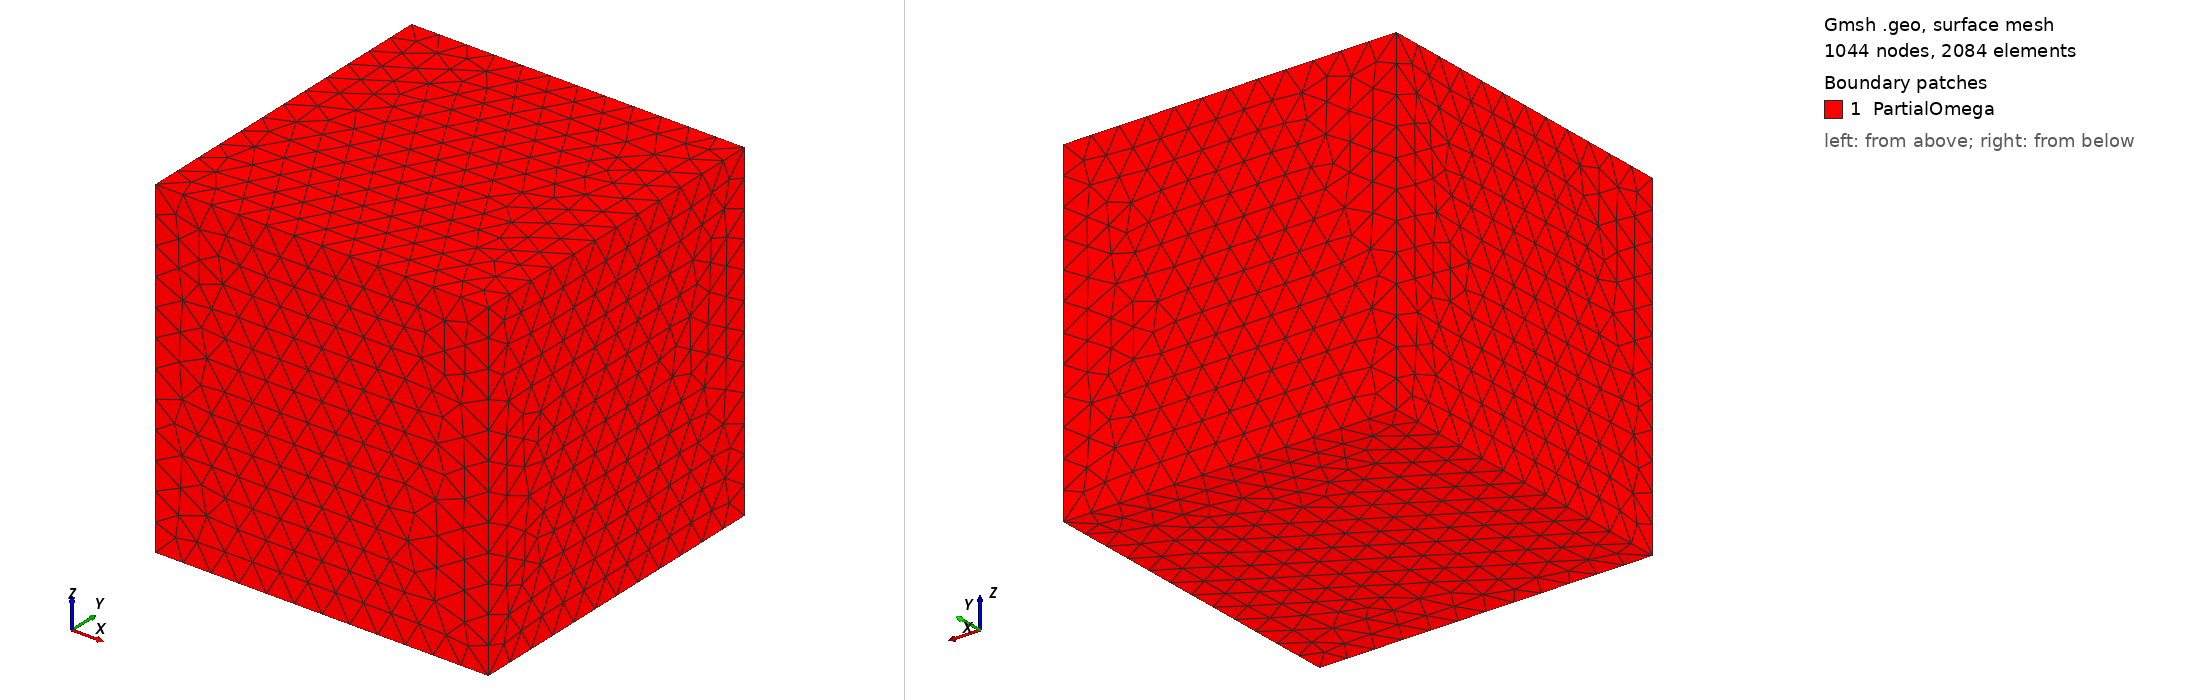

Gmsh geometry script, surface-meshed: 1044 nodes, 2084 surface elements. Boundary patches (legend numbers): 1 PartialOmega. Left view from above one corner, right view from below the opposite corner. Legend entries are the model's physical surfaces. The drawing asked Gmsh for element sizes between 1% and 20% of the model's largest extent; the script's own settings can give other sizes.

=== acoustic3d.geo (drawn) ===
myh=1;//0.1;//0.1;
xsize=12;//5;
ysize=12;
zsize=12;
Point(1) = {0, 0, 0, myh};
Point(2) = {xsize, 0, 0, myh};
Point(3) = {xsize, ysize, 0, myh};
Point(4) = {0, ysize, 0, myh};
Point(5) = {0, 0, zsize, myh};
Point(6) = {xsize, 0, zsize, myh};
Point(7) = {xsize, ysize, zsize, myh};
Point(8) = {0, ysize, zsize, myh};
Line(1) = {4, 1};
Line(2) = {2, 1};
Line(3) = {2, 3};
Line(4) = {3, 4};

Line(7) = {8, 7};
Line(8) = {7, 6};
Line(9) = {6, 5};
Line(10) = {5, 8};

Line(11) = {4, 8};
Line(12) = {1, 5};
Line(13) = {3, 7};
Line(14) = {2, 6};


Line Loop(5) = {4, 1, -2, 3};
Plane Surface(6) = {5};
Line Loop(15) = {7, 8, 9, 10};
Plane Surface(16) = {15};
Line Loop(17) = {10, -11, 1, 12};
Plane Surface(18) = {17};
Line Loop(19) = {3, 13, 8, -14};
Plane Surface(20) = {19};
Line Loop(21) = {4, 11, 7, -13};
Plane Surface(22) = {21};
Line Loop(23) = {9, -12, -2, 14};
Plane Surface(24) = {23};
Surface Loop(25) = {16, 22, 6, 18, 24, 20};
Volume(26) = {25};


/* // uncomment this to get hypercube mesh

Transfinite Line {1,3,8,10} = ysize/myh+1;// Using Progression 1.0;
Transfinite Line {2,4,7,9} = xsize/myh+1;// Using Progression 1.0;
Transfinite Line {11,12,13,14} = zsize/myh+1;// Using Progression 1.0;

Transfinite Surface {6} = {1,2,3,4};
Recombine Surface {6};
Transfinite Surface {16} = {5,6,7,8};
Recombine Surface {16};
Transfinite Surface {18} = {5,8,4,1};
Recombine Surface {18};
Transfinite Surface {20} = {3,2,6,7};
Recombine Surface {20};
Transfinite Surface {22} = {3,7,4,8};
Recombine Surface {22};
Transfinite Surface {24} = {1,5,6,2};
Recombine Surface {24};

Transfinite Volume {26} = {1,2,3,4,5,6,7,8};
Recombine Volume {26};
*/

Physical Line("bordX") = {2};
Physical Line("bordY") = {1};
Physical Line("bordZ") = {12};
Physical Line("autrebords") = {3,4,5,6,7,8,9,10,11,13,14};

Physical Surface("PartialOmega") = {6,16,18,20,22,24};
Physical Volume("Omega") = {26};
